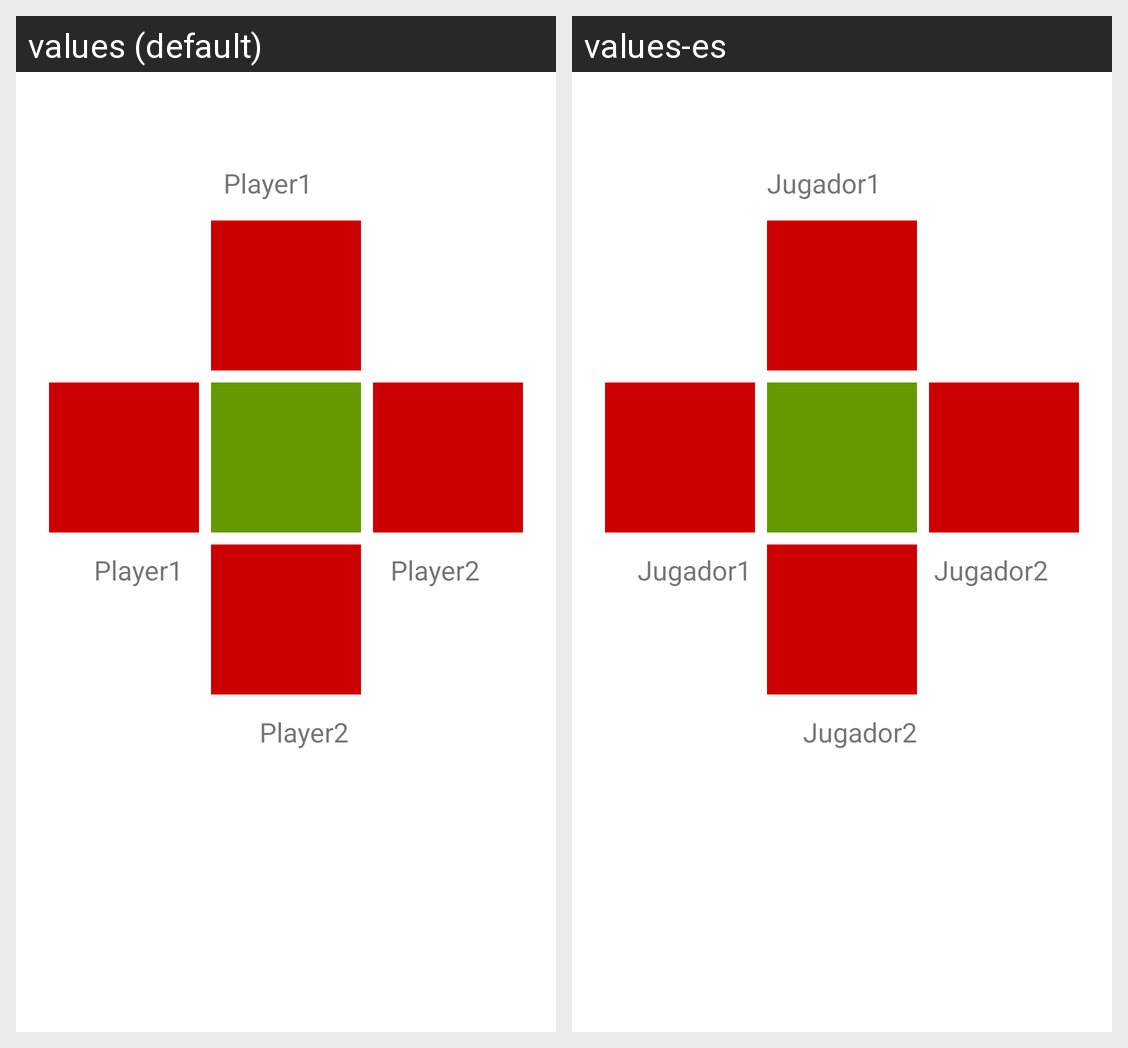

The same Android screen rendered under two of its app's locales, left to right. List the strings drawn on it with the default value and each locale's translation.
Android screen res/layout/fragmento_salidor.xml rendered under 2 locales, left to right: values (default), values-es. Device: Nexus 5 (rendered at 1080×1920; each locale shown at half size, 540×960, under a caption strip naming it); theme AppTheme.
Strings drawn on this screen, with the default value and each locale's value (text and hints the layout hard-codes, and strings that could not be matched under every locale, appear in the picture but are not listed):

player1
  values: Player1
  values-es: Jugador1

player2
  values: Player2
  values-es: Jugador2
